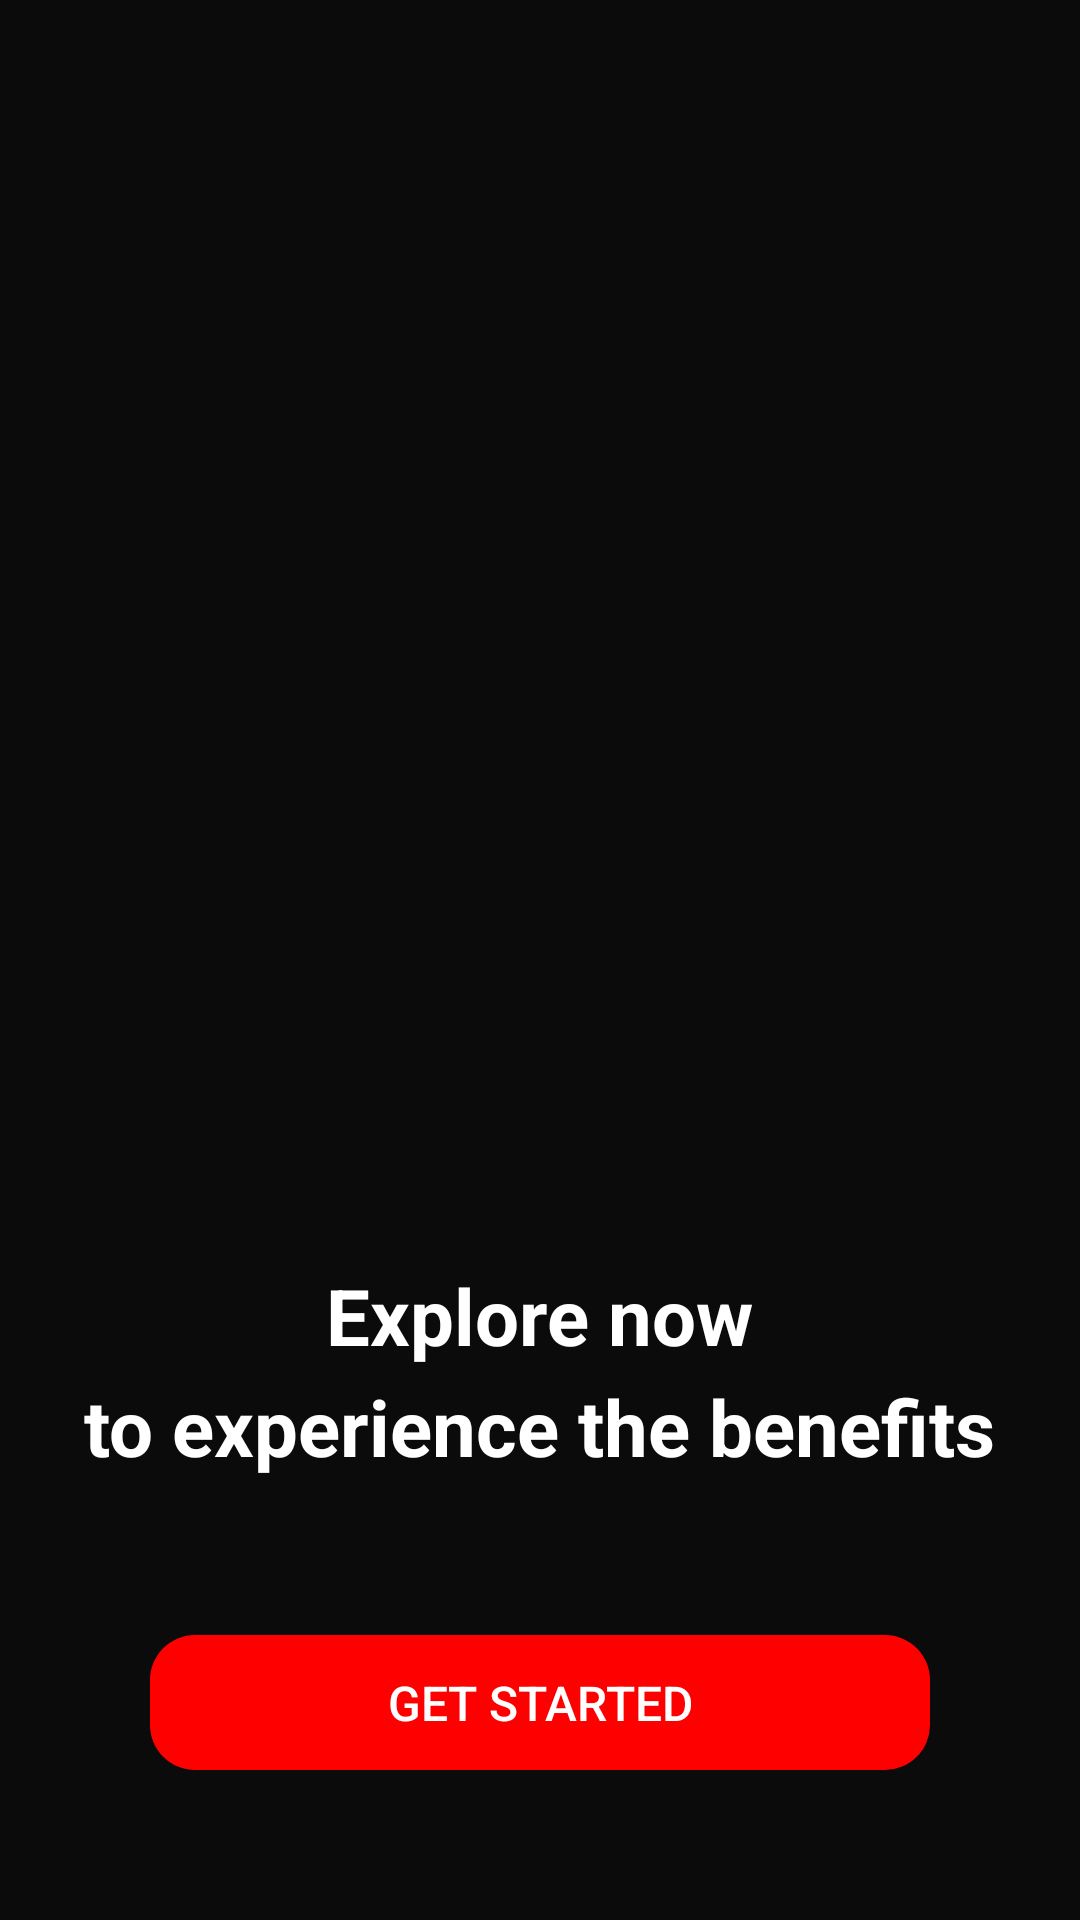

Here is an Android app screen rendered from its layout file. Give the layout XML and the strings, colors and styles it references.
<!-- AndroidManifest.xml: application theme Base.Theme.A1_SMD -->
<!-- res/layout/activity_onboarding.xml -->
<?xml version="1.0" encoding="utf-8"?>
<RelativeLayout xmlns:android="http://schemas.android.com/apk/res/android"
    android:layout_width="match_parent"
    android:layout_height="match_parent"
    android:background="@color/bg">

    <ImageView
        android:id="@+id/onboardingBgImg"
        android:layout_width="match_parent"
        android:layout_height="match_parent"
        android:src="@drawable/onboarding_bg"
        android:scaleType="fitXY"
        android:alpha="0.7" />

    <Button
        android:id="@+id/btnGetStarted"
        android:layout_width="match_parent"
        android:layout_height="45dp"
        android:layout_alignParentBottom="true"
        android:layout_margin="50dp"
        android:text="@string/get_started_text"
        android:textColor="@color/white"
        android:textSize="16sp"
        android:background="@drawable/rounded_button"
        android:backgroundTint="@color/red" />

    <LinearLayout
        android:id="@+id/textContainer"
        android:layout_width="match_parent"
        android:layout_height="wrap_content"
        android:layout_above="@id/btnGetStarted"
        android:layout_marginBottom="2dp"
        android:orientation="vertical"
        android:gravity="center">

        <TextView
            android:id="@+id/titleText"
            android:layout_width="wrap_content"
            android:layout_height="wrap_content"
            android:text="@string/title_text"
            android:textColor="@color/white"
            android:textSize="26sp"
            android:textStyle="bold" />

        <TextView
            android:id="@+id/subtitleText"
            android:layout_width="wrap_content"
            android:layout_height="wrap_content"
            android:text="@string/subtitle_text"
            android:textColor="@color/white"
            android:textSize="26sp"
            android:textStyle="bold"
            android:layout_marginTop="2dp" />

    </LinearLayout>
</RelativeLayout>
<!-- resources referenced by this layout -->
<resources>
  <color name="bg">#0b0b0b</color>
  <color name="red">#FF0000</color>
  <color name="white">#FFFFFF</color>
  <!-- drawable rounded_button (drawable) -->
  <shape xmlns:android="http://schemas.android.com/apk/res/android">
      <solid android:color="@color/accent"/>
      <corners android:radius="15dp"/>
  </shape>
  <string name="get_started_text">Get Started</string>
  <string name="subtitle_text">to experience the benefits</string>
  <string name="title_text">Explore now</string>
  <style name="Base.Theme.A1_SMD" parent="Theme.AppCompat.Light.NoActionBar">
          
          
      </style>
</resources>
